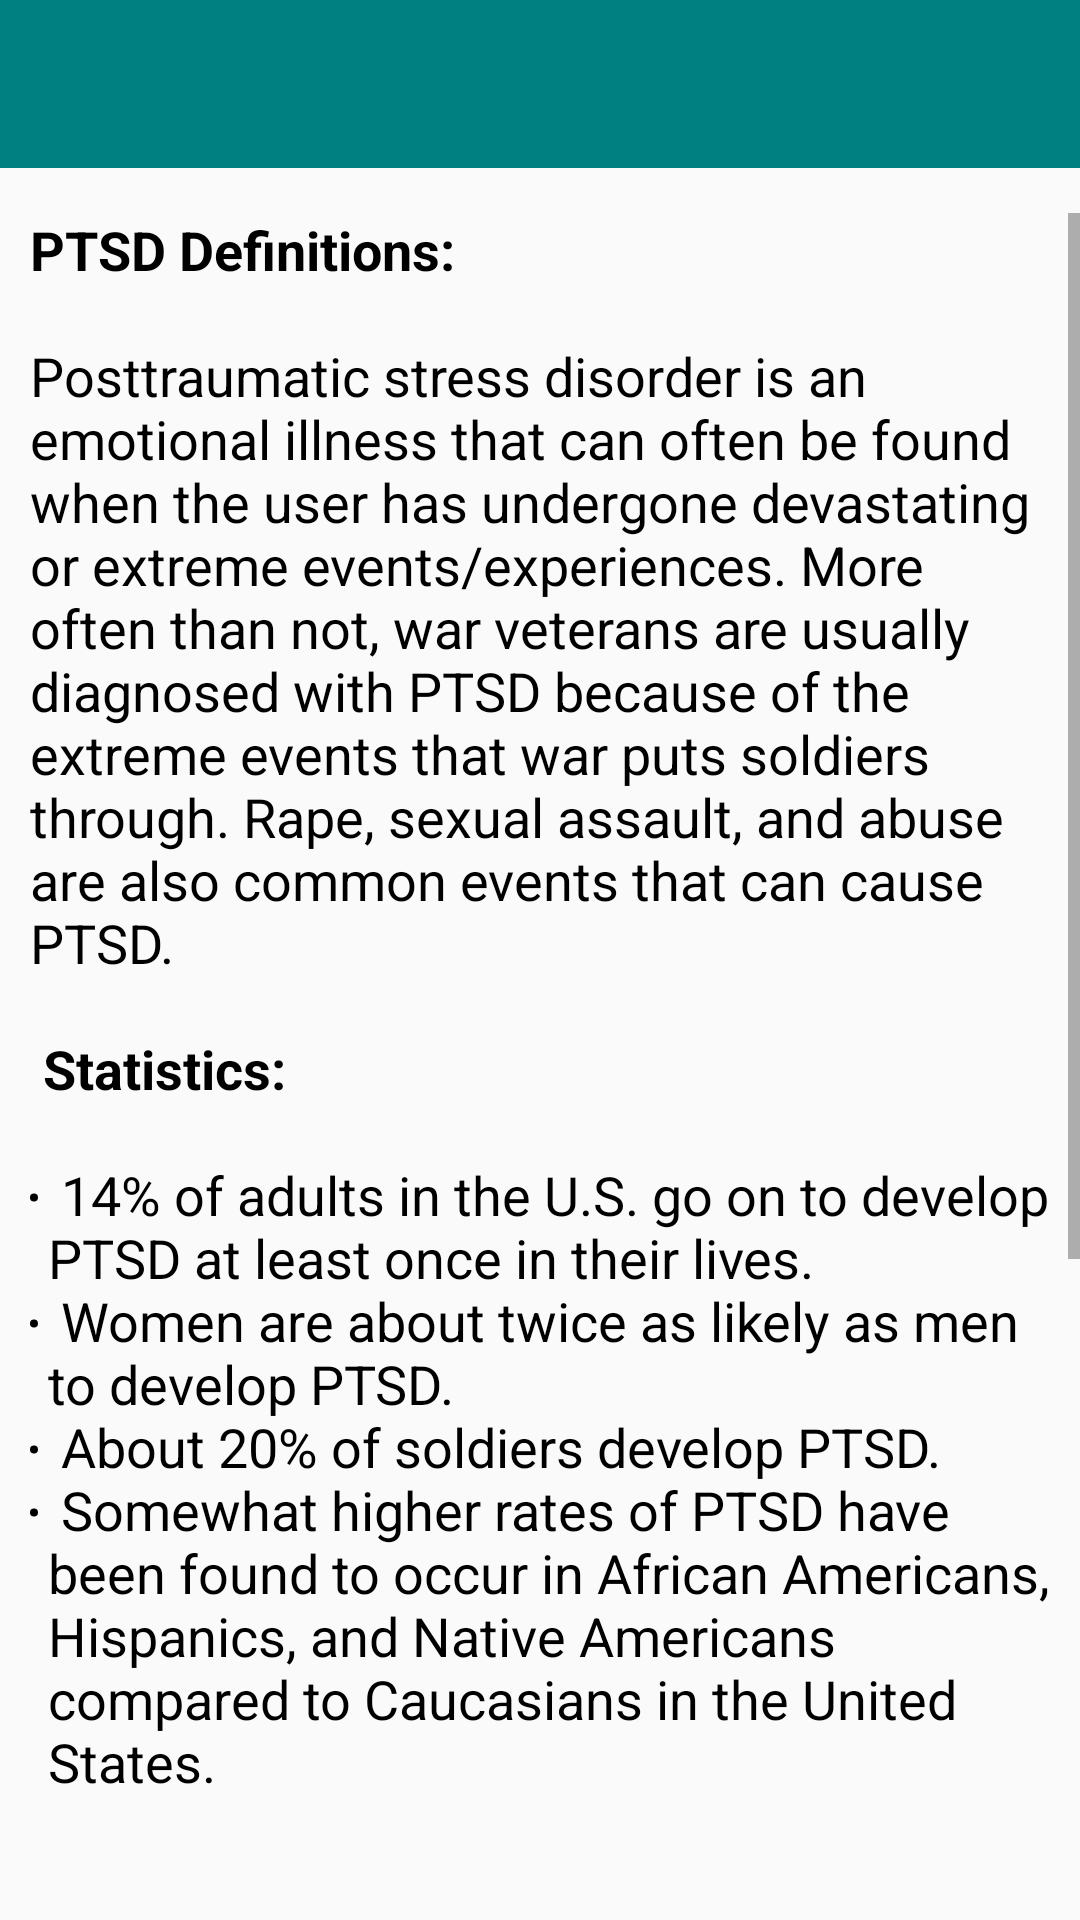

Here is an Android app screen rendered from its layout file. Give the layout XML and the strings, colors and styles it references.
<!-- AndroidManifest.xml: activity theme Theme.AppCompat.Light.NoActionBar -->
<!-- res/layout/activity_ptsd.xml -->
<?xml version="1.0" encoding="utf-8"?>
<android.support.constraint.ConstraintLayout xmlns:android="http://schemas.android.com/apk/res/android"
    xmlns:app="http://schemas.android.com/apk/res-auto"
    xmlns:tools="http://schemas.android.com/tools"
    android:layout_width="match_parent"
    android:layout_height="match_parent"
    tools:context="com.cs361.se15.wellliv.PTSDActivity">

    <include
        android:id="@+id/myToolbar"
        android:layout_width="match_parent"
        android:layout_height="wrap_content"
        layout="@layout/my_toolbar"/>

    <ScrollView
        android:id="@+id/scrollView"
        android:layout_width="0dp"
        android:layout_height="0dp"
        android:layout_marginBottom="20dp"
        android:layout_marginEnd="0dp"
        android:layout_marginStart="10dp"
        android:layout_marginTop="15dp"
        android:scrollbarStyle="outsideOverlay"
        app:layout_constraintBottom_toBottomOf="parent"
        app:layout_constraintEnd_toEndOf="parent"
        app:layout_constraintHorizontal_bias="0.0"
        app:layout_constraintStart_toStartOf="parent"
        app:layout_constraintTop_toBottomOf="@+id/myToolbar"
        app:layout_constraintVertical_bias="0.0">

        <RelativeLayout
            android:layout_width="match_parent"
            android:layout_height="wrap_content">

            <TextView
                android:id="@+id/textView"
                android:autoLink="web"
                android:linksClickable="true"
                android:layout_width="match_parent"
                android:layout_height="wrap_content"
                android:layout_margin="@dimen/nav_header_vertical_spacing"
                android:layout_marginEnd="8dp"
                android:text="@string/text_ptsd"
                android:textColor="@color/black"
                android:textSize="18sp"
                app:layout_constraintEnd_toEndOf="parent"
                tools:layout_editor_absoluteY="71dp" />

        </RelativeLayout>

    </ScrollView>
</android.support.constraint.ConstraintLayout>
<!-- res/layout/my_toolbar.xml (included above) -->
<?xml version="1.0" encoding="utf-8"?>
    <android.support.v7.widget.Toolbar
        xmlns:android="http://schemas.android.com/apk/res/android"
        xmlns:app="http://schemas.android.com/apk/res-auto"
        android:id="@+id/my_toolbar"
        android:layout_width="match_parent"
        android:layout_height="?attr/actionBarSize"
        android:background="@color/colorPrimary"
        android:titleTextColor="@color/white"
        android:tint="@color/white"
        app:theme="@style/Theme.AppCompat.Light.NoActionBar"
        app:layout_constraintStart_toStartOf="parent">
    </android.support.v7.widget.Toolbar>
<!-- resources referenced by this layout -->
<resources>
  <color name="black">#000000</color>
  <color name="colorPrimary">#008080</color>
  <color name="white">#ffffff</color>
  <string name="text_ptsd">
          <b>PTSD Definitions:</b>\n\nPosttraumatic stress disorder is an emotional illness that can often be found when the user has undergone devastating or extreme events/experiences.
          More often than not, war veterans are usually diagnosed with PTSD because of the extreme events that war puts soldiers through.
          Rape, sexual assault, and abuse are also common events that can cause PTSD.\n\n
          <b>Statistics:</b>\n\n
          <li>14% of adults in the U.S. go on to develop PTSD at least once in their lives.</li>\n
          <li>Women are about twice as likely as men to develop PTSD.</li>\n
          <li>About 20% of soldiers develop PTSD.</li>\n
          <li>Somewhat higher rates of PTSD have been found to occur in African Americans, Hispanics, and Native Americans compared to Caucasians in the United States.</li>\n\n
          <b>Symptoms of PTSD:</b>\n\n
          <li>Recurring experience of the trauma</li>\n
          <li>Recurring nightmares</li>\n
          <li>Extreme avoidance of anything related to the trauma</li>\n
          <li>Significant negative changes to thinking and behavior</li>\n\n
          <b>Sources/Additional Information</b>\n\n
          <li>Info on PTSD: nimh.nih.gov</li>\n
          <li>PTSD Statistics: healmyptsd.com</li>\n\n
      </string>
  <style name="Theme.AppCompat.Light.NoActionBar">
          <item name="windowActionBar">false</item>
          <item name="windowNoTitle">true</item>
          <item name="android:statusBarColor">@color/colorPrimaryDark</item>
      </style>
  <color name="colorPrimaryDark">#165e59</color>
</resources>
